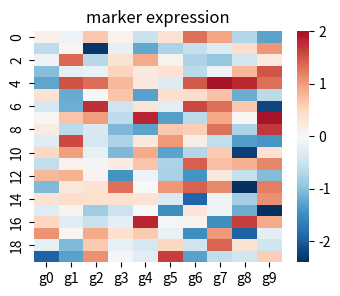

Recreate this plot in Python.
#!/usr/bin/env python3
"""The warm workload of matplotlib.

The font cache arrives with the first import of pyplot, and the render proves
the Agg path that each analysis writes its figures through. The bytes go to a
buffer in memory, because the workload writes no file.
"""

import io

import matplotlib

# A container has no display, thus an analysis renders through Agg. Name the
# backend before the first import of pyplot.
matplotlib.use("Agg")

import matplotlib.pyplot as plt  # noqa: E402
import numpy as np  # noqa: E402
import pandas as pd  # noqa: E402
import seaborn as sns  # noqa: E402


def main() -> None:
    rng = np.random.default_rng(0)
    frame = pd.DataFrame(rng.normal(size=(20, 10)), columns=[f"g{i}" for i in range(10)])
    # `sns.heatmap` is the seaborn entry point of this product: the skill
    # references draw their matrices with it.
    fig, ax = plt.subplots(figsize=(4, 3))
    sns.heatmap(frame, cmap="RdBu_r", center=0, ax=ax)
    ax.set_title("marker expression")
    buffer = io.BytesIO()
    fig.savefig(buffer, format="png", dpi=100, bbox_inches="tight")
    plt.close(fig)
    print(f"[warm] matplotlib: figure of {len(buffer.getvalue())} bytes")


if __name__ == "__main__":
    main()
